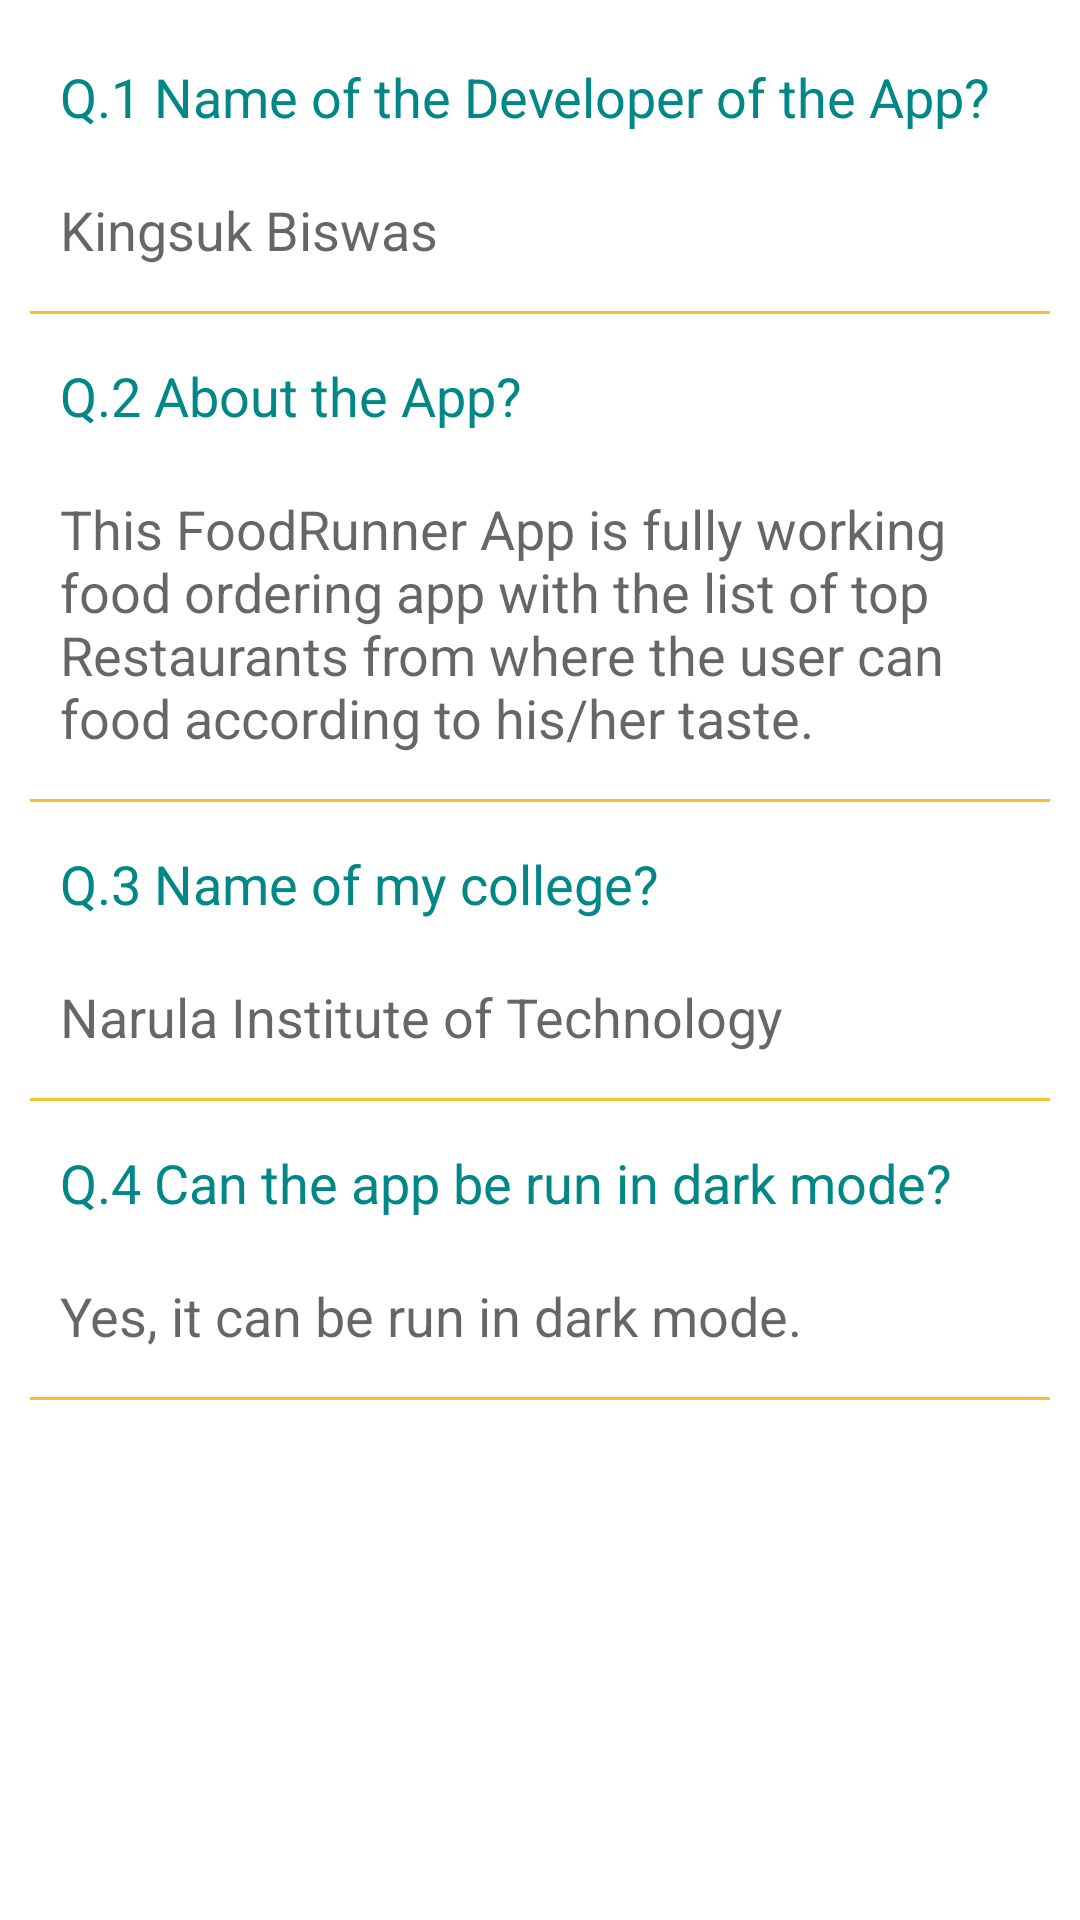

Reconstruct the res/layout file that produces this screen, plus the resources it refers to.
<!-- AndroidManifest.xml: application theme Theme.Delicious -->
<!-- res/layout/fragment_faqs.xml -->
<?xml version="1.0" encoding="utf-8"?>
<FrameLayout xmlns:android="http://schemas.android.com/apk/res/android"
    xmlns:tools="http://schemas.android.com/tools"
    android:layout_width="match_parent"
    android:layout_height="match_parent"
    tools:context=".fragments.FAQs">

    <ScrollView
        android:layout_width="match_parent"
        android:layout_height="wrap_content"
        tools:ignore="UselessParent">

        <LinearLayout
            android:layout_width="match_parent"
            android:layout_height="wrap_content"
            android:orientation="vertical"
            android:padding="10dp">

            <TextView
                android:layout_width="match_parent"
                android:layout_height="wrap_content"
                android:padding="10dp"
                android:text="@string/q_1_name_of_the_developer_of_the_app"
                android:textAppearance="?android:attr/textAppearanceMedium"
                android:textColor="@color/teal_700" />

            <TextView
                android:layout_width="match_parent"
                android:layout_height="wrap_content"
                android:padding="10dp"
                android:text="@string/faq_answer_one"
                android:textAppearance="?android:attr/textAppearanceMedium" />

            <View
                android:layout_width="match_parent"
                android:layout_height="1dp"
                android:layout_marginTop="5dp"
                android:layout_marginBottom="5dp"
                android:background="@color/yellow" />

            <TextView
                android:layout_width="match_parent"
                android:layout_height="wrap_content"
                android:padding="10dp"
                android:text="@string/q_2_about_the_app"
                android:textAppearance="?android:attr/textAppearanceMedium"
                android:textColor="@color/teal_700" />

            <TextView
                android:layout_width="match_parent"
                android:layout_height="wrap_content"
                android:padding="10dp"
                android:text="@string/faq_answer_two"
                android:textAppearance="?android:attr/textAppearanceMedium" />


            <View
                android:layout_width="match_parent"
                android:layout_height="1dp"
                android:layout_marginTop="5dp"
                android:layout_marginBottom="5dp"
                android:background="@color/yellow" />

            <TextView
                android:layout_width="match_parent"
                android:layout_height="wrap_content"
                android:padding="10dp"
                android:text="@string/q_3_college"
                android:textAppearance="?android:attr/textAppearanceMedium"
                android:textColor="@color/teal_700" />

            <TextView
                android:layout_width="match_parent"
                android:layout_height="wrap_content"
                android:padding="10dp"
                android:text="@string/faq_answer_three"
                android:textAppearance="?android:attr/textAppearanceMedium" />

            <View
                android:layout_width="match_parent"
                android:layout_height="1dp"
                android:layout_marginTop="5dp"
                android:layout_marginBottom="5dp"
                android:background="@color/yellow" />

            <TextView
                android:layout_width="match_parent"
                android:layout_height="wrap_content"
                android:padding="10dp"
                android:text="@string/q_4_mode"
                android:textAppearance="?android:attr/textAppearanceMedium"
                android:textColor="@color/teal_700" />

            <TextView
                android:layout_width="match_parent"
                android:layout_height="wrap_content"
                android:padding="10dp"
                android:text="@string/faq_answer_four"
                android:textAppearance="?android:attr/textAppearanceMedium" />

            <View
                android:layout_width="match_parent"
                android:layout_height="1dp"
                android:layout_marginTop="5dp"
                android:layout_marginBottom="5dp"
                android:background="@color/yellow" />

        </LinearLayout>
    </ScrollView>

</FrameLayout>
<!-- resources referenced by this layout -->
<resources>
  <color name="teal_700">#FF018786</color>
  <color name="yellow">#fbc02d</color>
  <string name="faq_answer_four">Yes, it can be run in dark mode.</string>
  <string name="faq_answer_one"> Kingsuk Biswas</string>
  <string name="faq_answer_three">Narula Institute of Technology</string>
  <string name="faq_answer_two"> This FoodRunner App is fully working food ordering app with the list of
      top Restaurants from where the user can food according to his/her taste. </string>
  <string name="q_1_name_of_the_developer_of_the_app">Q.1 Name of the Developer of the App?</string>
  <string name="q_2_about_the_app">Q.2 About the App?</string>
  <string name="q_3_college">Q.3 Name of my college?</string>
  <string name="q_4_mode">Q.4 Can the app be run in dark mode?</string>
  <style name="Theme.Delicious" parent="Theme.MaterialComponents.DayNight.NoActionBar">
          
          <item name="colorPrimary">@color/yellow</item>
          <item name="colorPrimaryVariant">@color/dark_yellow</item>
          <item name="colorOnPrimary">@color/black</item>
          
          <item name="colorSecondary">@color/yellow</item>
          <item name="colorSecondaryVariant">@color/dark_yellow</item>
          <item name="colorOnSecondary">@color/black</item>
          
          <item name="android:statusBarColor" tools:targetApi="l">?attr/colorPrimaryVariant</item>
          
      </style>
  <color name="dark_yellow">#c49000</color>
  <color name="black">#101010</color>
</resources>
